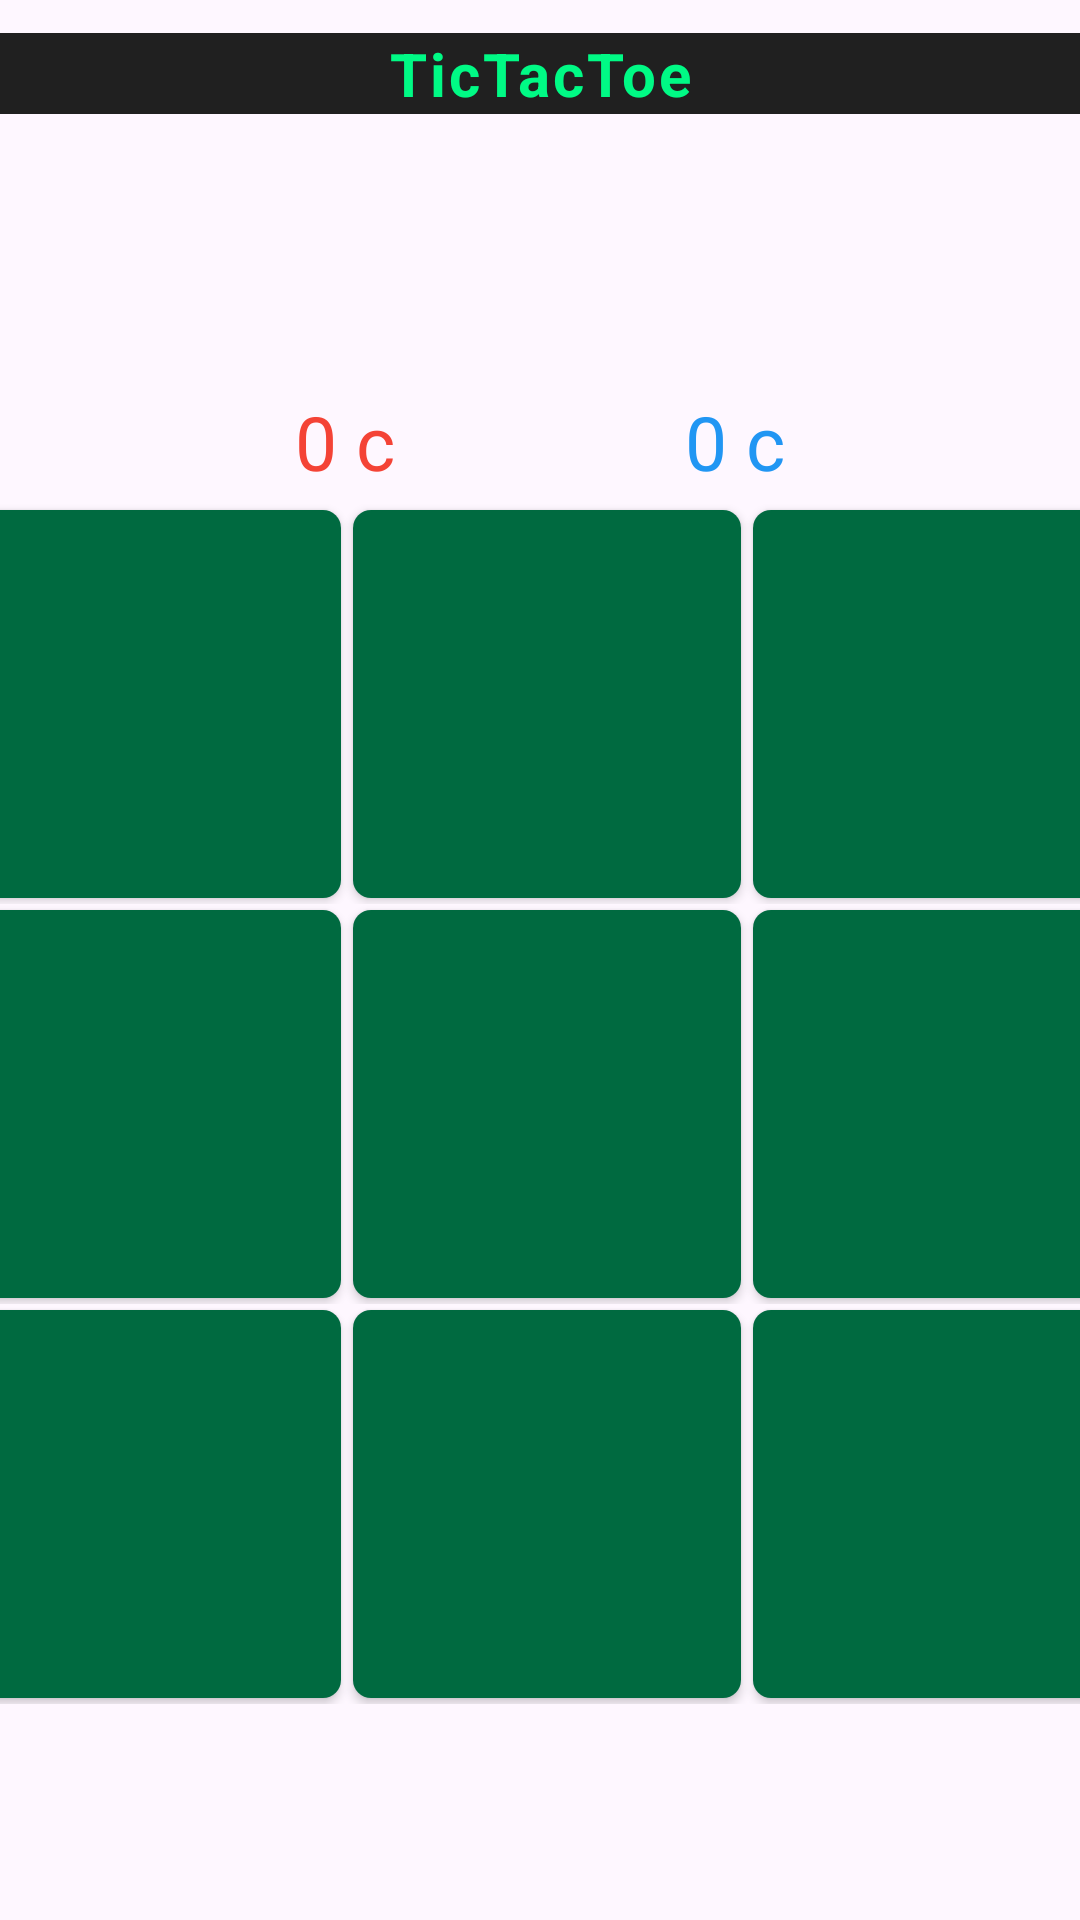

Produce the Android XML layout that renders to this screen, including the resource entries it uses.
<!-- AndroidManifest.xml: application theme Theme.PVapp -->
<!-- res/layout/activity_ttt.xml -->
<?xml version="1.0" encoding="utf-8"?>
<androidx.constraintlayout.widget.ConstraintLayout xmlns:android="http://schemas.android.com/apk/res/android"
    xmlns:app="http://schemas.android.com/apk/res-auto"
    xmlns:tools="http://schemas.android.com/tools"
    android:id="@+id/ttt_main_layout"
    android:layout_width="match_parent"
    android:layout_height="match_parent"
    android:clipChildren="false"
    tools:context=".TttActivity">

    <TextView
        android:id="@+id/textView"
        android:layout_width="0dp"
        android:layout_height="wrap_content"
        android:background="@color/ttt_background"
        android:letterSpacing="0.05"
        android:text="@string/ttt_page_title"
        android:textAlignment="center"
        android:textColor="@color/ttt_primary_color"
        android:textSize="20sp"
        android:textStyle="bold"
        app:layout_constraintBottom_toTopOf="@+id/tableLayout"
        app:layout_constraintEnd_toEndOf="parent"
        app:layout_constraintHorizontal_bias="1.0"
        app:layout_constraintStart_toStartOf="parent"
        app:layout_constraintTop_toTopOf="parent"
        app:layout_constraintVertical_bias="0.078" />

    <LinearLayout
        android:id="@+id/ttt_X_container"
        android:layout_width="wrap_content"
        android:layout_height="wrap_content"
        android:orientation="horizontal"
        app:layout_constraintBottom_toTopOf="@+id/tableLayout"
        app:layout_constraintEnd_toStartOf="@+id/ttt_O_container"
        app:layout_constraintStart_toStartOf="parent"
        app:layout_constraintTop_toBottomOf="@+id/textView">

        <TextView
            android:id="@+id/ttt_X_label"
            android:layout_width="wrap_content"
            android:layout_height="wrap_content"
            android:textColor="@color/ttt_X_score_color"
            android:textSize="35sp"
            android:textStyle="bold"
            tools:text="X: " />

        <TextView
            android:id="@+id/ttt_X_score_label"
            android:layout_width="wrap_content"
            android:layout_height="wrap_content"
            android:layout_marginHorizontal="15dp"
            android:textColor="@color/ttt_X_score_color"
            android:textSize="35sp"
            android:textStyle="bold"
            tools:text="1" />
    </LinearLayout>

    <LinearLayout
        android:id="@+id/ttt_O_container"
        android:layout_width="wrap_content"
        android:layout_height="wrap_content"
        android:orientation="horizontal"
        app:layout_constraintBottom_toTopOf="@+id/tableLayout"
        app:layout_constraintEnd_toEndOf="parent"
        app:layout_constraintStart_toEndOf="@+id/ttt_X_container"
        app:layout_constraintTop_toBottomOf="@+id/textView"
        tools:visibility="visible">

        <TextView
            android:id="@+id/ttt_O_label"
            android:layout_width="wrap_content"
            android:layout_height="wrap_content"
            android:textColor="@color/ttt_O_score_color"
            android:textSize="35sp"
            android:textStyle="bold"
            tools:text="O: " />

        <TextView
            android:id="@+id/ttt_O_score_label"
            android:layout_width="wrap_content"
            android:layout_height="wrap_content"
            android:layout_marginHorizontal="15dp"
            android:textAlignment="center"
            android:textColor="@color/ttt_O_score_color"
            android:textSize="35sp"
            android:textStyle="bold"
            tools:text="1" />
    </LinearLayout>

    <TableLayout
        android:id="@+id/tableLayout"
        android:layout_width="400sp"
        android:layout_height="400sp"
        app:layout_constraintBottom_toBottomOf="parent"
        app:layout_constraintEnd_toEndOf="parent"
        app:layout_constraintHorizontal_bias="0.454"
        app:layout_constraintStart_toStartOf="parent"
        app:layout_constraintTop_toTopOf="parent"
        app:layout_constraintVertical_bias="0.7"
        tools:visibility="visible">


        <TableRow
            android:layout_width="match_parent"
            android:layout_height="0dp"
            android:layout_weight="1">

            <Button
                android:id="@+id/ttt_field1"
                style="@style/ttt_field_btn" />
            <Button
                android:id="@+id/ttt_field2"
                style="@style/ttt_field_btn" />
            <Button
                android:id="@+id/ttt_field3"
                style="@style/ttt_field_btn"/>

        </TableRow>

        <TableRow
            android:layout_width="match_parent"
            android:layout_height="0dp"
            android:layout_weight="1">

            <Button
                android:id="@+id/ttt_field4"
                style="@style/ttt_field_btn"/>
            <Button
                android:id="@+id/ttt_field5"
                style="@style/ttt_field_btn" />
            <Button
                android:id="@+id/ttt_field6"
                style="@style/ttt_field_btn" />

        </TableRow>

        <TableRow
            android:layout_width="match_parent"

            android:layout_height="0dp"
            android:layout_weight="1">

            <Button
                android:id="@+id/ttt_field7"
                style="@style/ttt_field_btn" />
            <Button
                android:id="@+id/ttt_field8"
                style="@style/ttt_field_btn" />
            <Button
                android:id="@+id/ttt_field9"
                style="@style/ttt_field_btn" />

        </TableRow>

    </TableLayout>

    <TextView
        android:id="@+id/xTime"
        android:layout_width="wrap_content"
        android:layout_height="wrap_content"
        android:text="0 c"
        android:textColor="@color/ttt_X_score_color"
        android:textSize="25sp"
        app:layout_constraintBottom_toTopOf="@+id/tableLayout"
        app:layout_constraintEnd_toEndOf="@+id/ttt_X_container"
        app:layout_constraintStart_toStartOf="@+id/ttt_X_container"
        app:layout_constraintTop_toBottomOf="@+id/ttt_X_container" />

    <TextView
        android:id="@+id/oTime"
        android:layout_width="wrap_content"
        android:layout_height="wrap_content"
        android:text="0 c"
        android:textColor="@color/ttt_O_score_color"
        android:textSize="25sp"
        app:layout_constraintBottom_toTopOf="@+id/tableLayout"
        app:layout_constraintEnd_toEndOf="@+id/ttt_O_container"
        app:layout_constraintStart_toStartOf="@+id/ttt_O_container"
        app:layout_constraintTop_toBottomOf="@+id/ttt_O_container" />
</androidx.constraintlayout.widget.ConstraintLayout>
<!-- resources referenced by this layout -->
<resources>
  <color name="ttt_O_score_color">#2196F3</color>
  <color name="ttt_X_score_color">#F44336</color>
  <color name="ttt_background">#202020</color>
  <color name="ttt_primary_color">#00FA85</color>
  <string name="ttt_page_title">TicTacToe</string>
  <style name="ttt_field_btn" parent="ttt_btn">
          <item name="android:background">@drawable/ttt_btn_shape</item>
      </style>
  <style name="Theme.PVapp" parent="Base.Theme.PVapp" />
  <style name="ttt_btn">
          <item name="backgroundTint">@null</item>
          <item name="android:layout_weight">1</item>
          <item name="android:layout_height">match_parent</item>
          <item name="android:layout_width">0dp</item>
          <item name="android:layout_margin">2dp</item>
          <item name="android:textSize">24sp</item>
          <item name="android:textColor">@color/ttt_primary_color</item>
      </style>
  <!-- drawable ttt_btn_shape (drawable) -->
  <?xml version="1.0" encoding="utf-8"?>
  <shape xmlns:android="http://schemas.android.com/apk/res/android"
      android:shape="rectangle">
      <corners
          android:radius="6dp"/>
      <solid
          android:color="@color/ttt_secondary_color"/>
  </shape>
  <style name="Base.Theme.PVapp" parent="Theme.Material3.DayNight.NoActionBar">
          
          
      </style>
  <color name="ttt_secondary_color">#006A40</color>
</resources>
